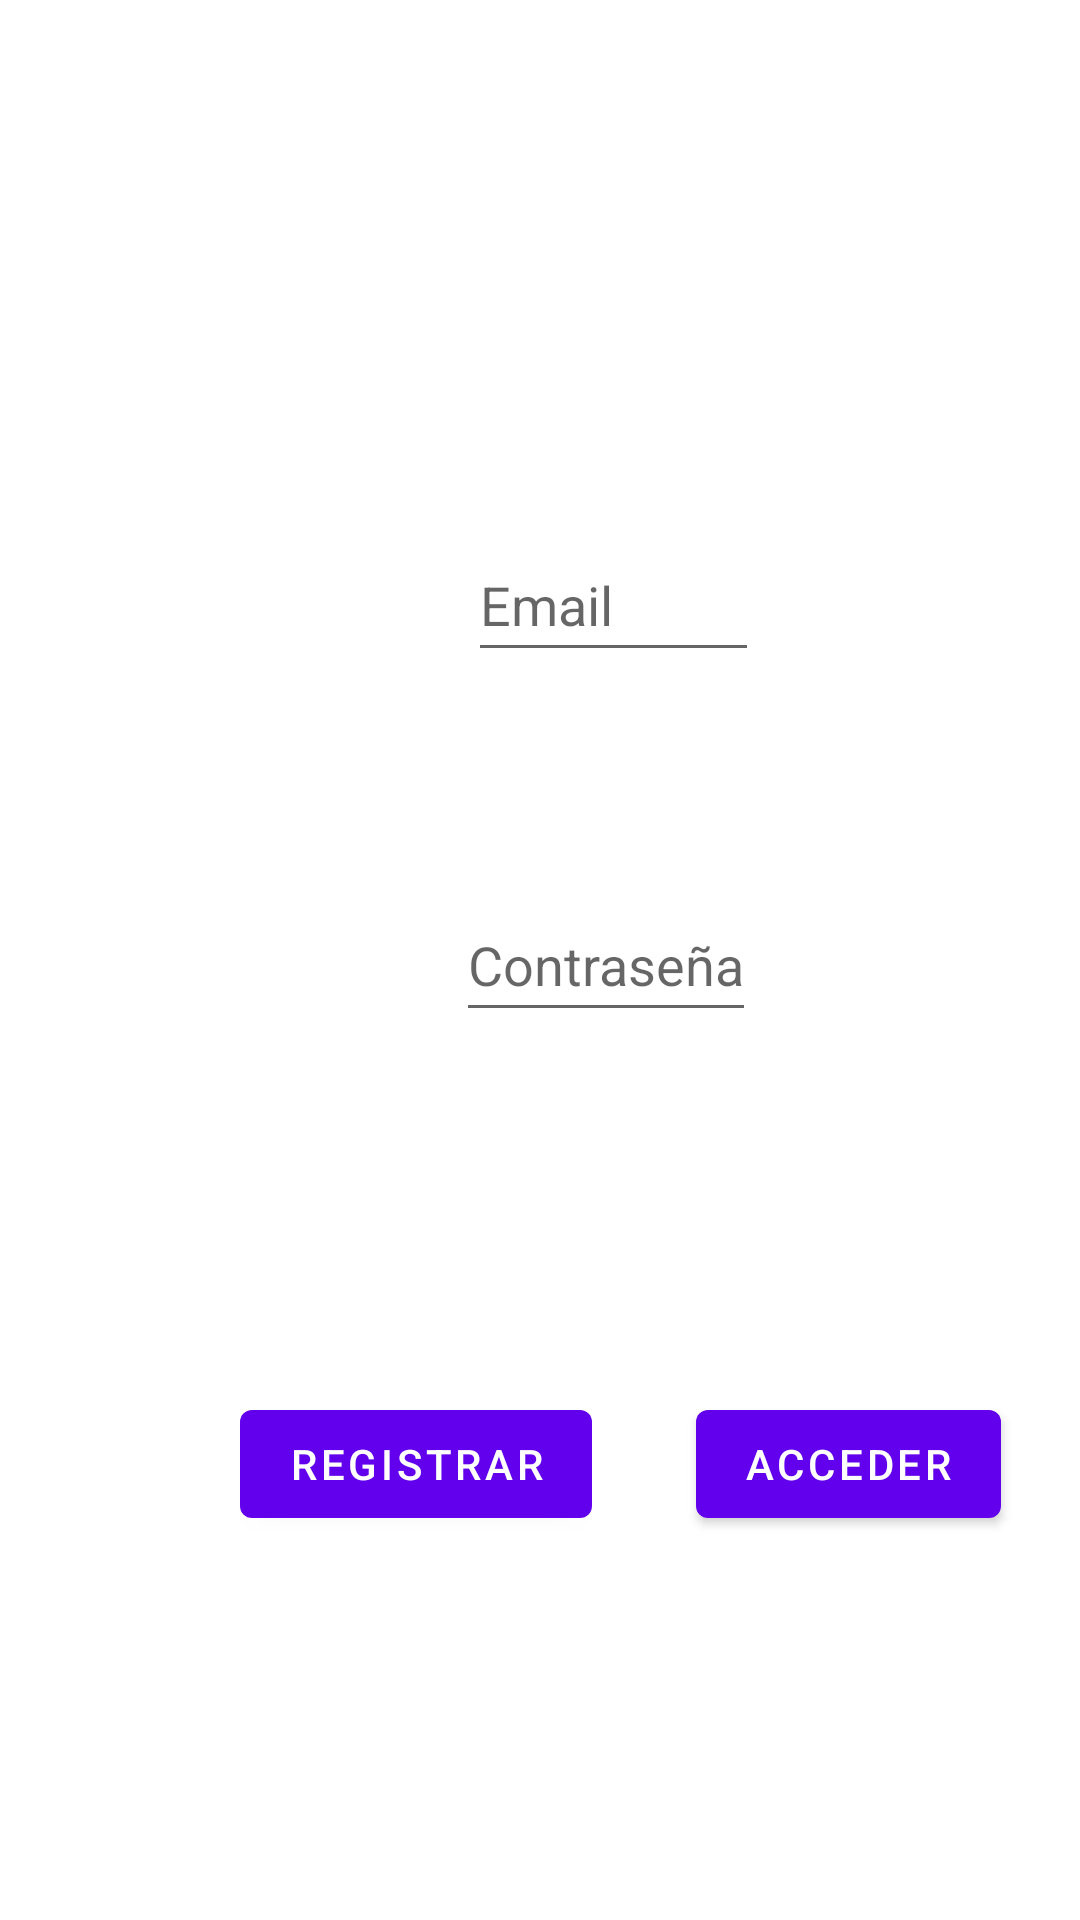

Here is an Android app screen rendered from its layout file. Give the layout XML and the strings, colors and styles it references.
<!-- AndroidManifest.xml: application theme Theme.TestDrawerLayout -->
<!-- res/layout/fragment_auth.xml -->
<?xml version="1.0" encoding="utf-8"?>
<androidx.constraintlayout.widget.ConstraintLayout xmlns:android="http://schemas.android.com/apk/res/android"
    xmlns:app="http://schemas.android.com/apk/res-auto"
    xmlns:tools="http://schemas.android.com/tools"
    android:layout_width="match_parent"
    android:layout_height="match_parent"
    tools:context=".AuthFragment">


    <EditText
        android:id="@+id/Auth_email_editText"
        android:layout_width="97dp"
        android:layout_height="48dp"
        android:layout_marginStart="156dp"
        android:layout_marginTop="176dp"
        android:hint="Email"
        app:layout_constraintStart_toStartOf="parent"
        app:layout_constraintTop_toTopOf="parent" />

    <EditText
        android:id="@+id/auth_contrasena_editText"
        android:layout_width="wrap_content"
        android:layout_height="wrap_content"
        android:layout_marginStart="152dp"
        android:layout_marginTop="296dp"
        android:hint="Contraseña"
        android:inputType="textPassword"
        android:minHeight="48dp"
        app:layout_constraintStart_toStartOf="parent"
        app:layout_constraintTop_toTopOf="parent" />

    <Button
        android:id="@+id/auth_button_registrar"
        android:layout_width="wrap_content"
        android:layout_height="wrap_content"
        android:layout_marginStart="80dp"
        android:layout_marginTop="464dp"
        android:text="Registrar"
        app:layout_constraintStart_toStartOf="parent"
        app:layout_constraintTop_toTopOf="parent" />

    <Button
        android:id="@+id/auth_button_acceder"
        android:layout_width="wrap_content"
        android:layout_height="wrap_content"
        android:layout_marginStart="232dp"
        android:layout_marginTop="464dp"
        android:text="Acceder"
        app:layout_constraintStart_toStartOf="parent"
        app:layout_constraintTop_toTopOf="parent" />

</androidx.constraintlayout.widget.ConstraintLayout>
<!-- resources referenced by this layout -->
<resources>
  <style name="Theme.TestDrawerLayout" parent="Theme.MaterialComponents.DayNight.DarkActionBar">
          
          <item name="colorPrimary">@color/purple_500</item>
          <item name="colorPrimaryVariant">@color/purple_700</item>
          <item name="colorOnPrimary">@color/white</item>
          
          <item name="colorSecondary">@color/teal_200</item>
          <item name="colorSecondaryVariant">@color/teal_700</item>
          <item name="colorOnSecondary">@color/black</item>
          
          <item name="android:statusBarColor" tools:targetApi="l">?attr/colorPrimaryVariant</item>
          
      </style>
  <!-- not gathered from this repository: default colours our renderer supplied (Android Studio template values) -->
  <color name="purple_500">#FF6200EE</color>
  <color name="purple_700">#FF3700B3</color>
  <color name="teal_200">#FF03DAC5</color>
  <color name="teal_700">#FF018786</color>
  <color name="black">#FF000000</color>
  <color name="white">#FFFFFFFF</color>
</resources>
